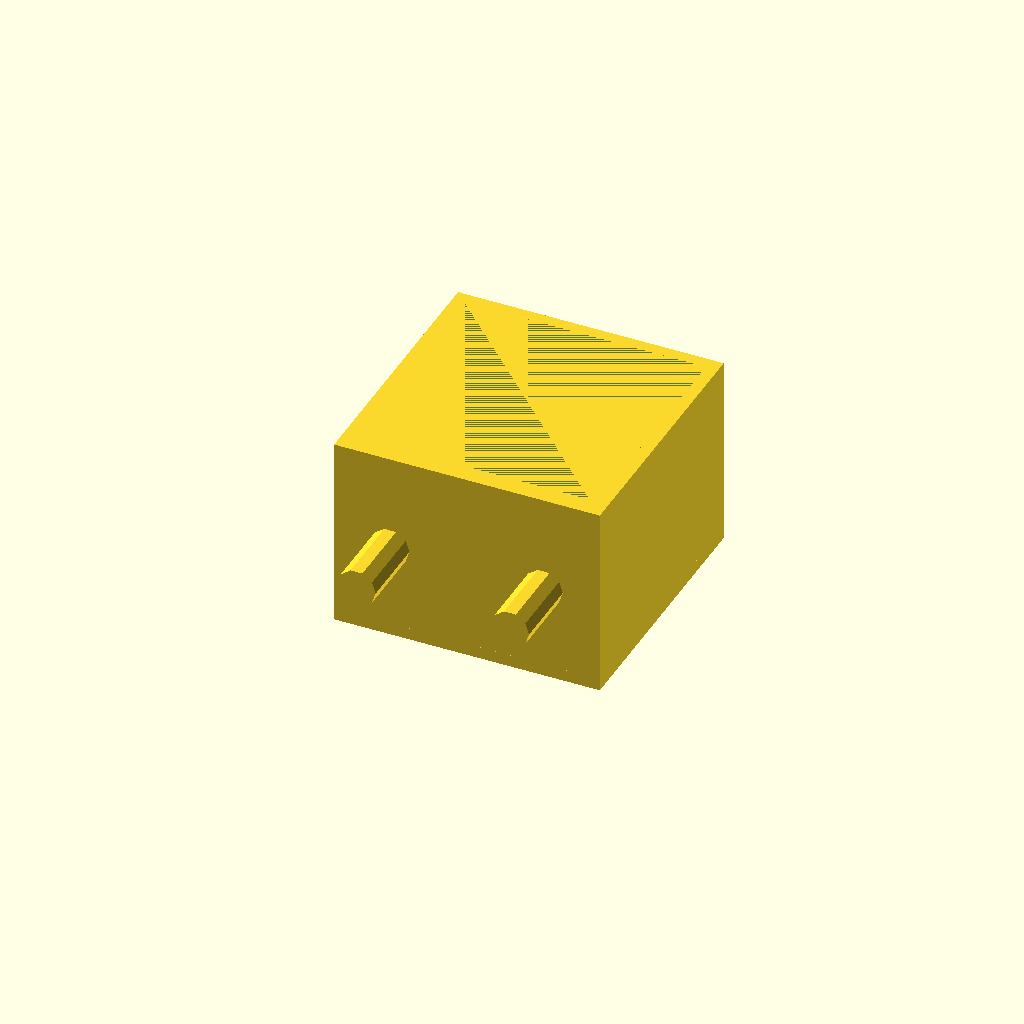
Cell 1 — every parameter at its default value.
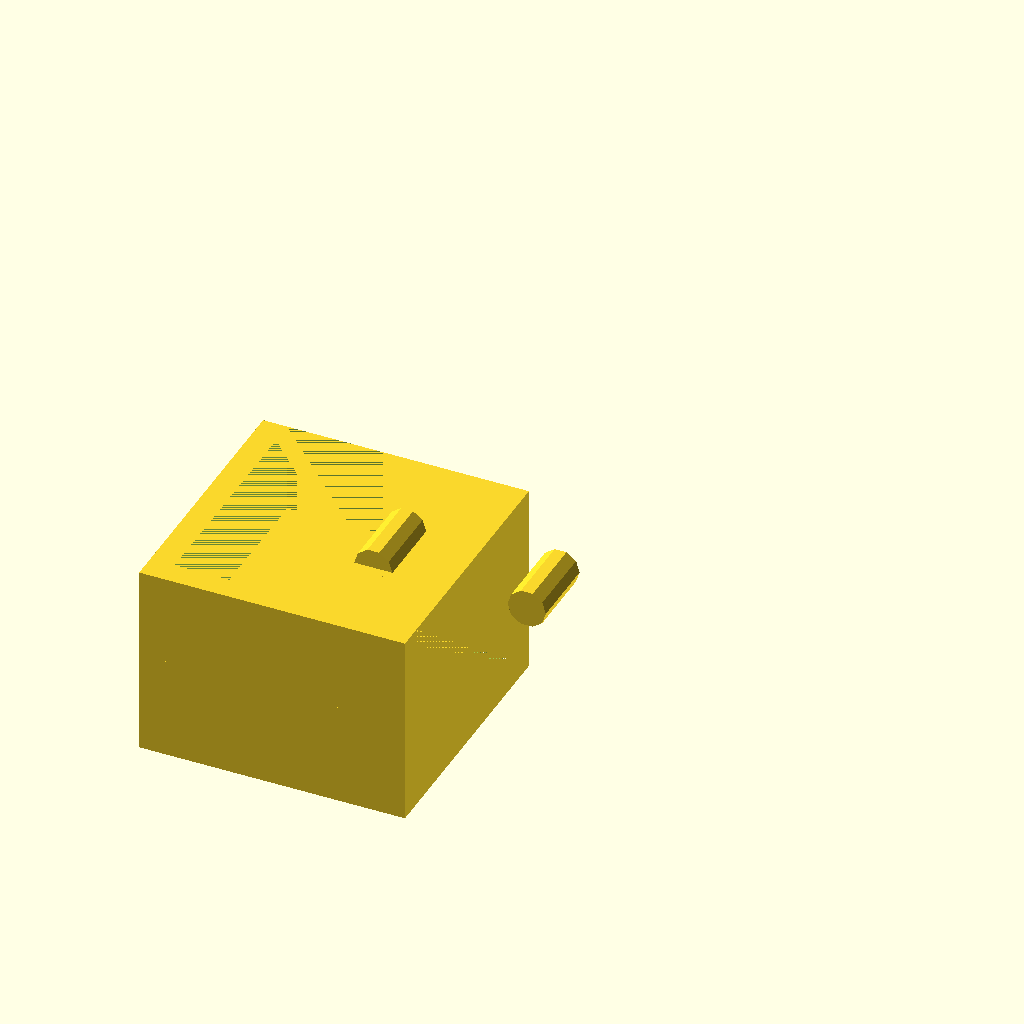
Cell 2: centerequals = true (everything else at default).
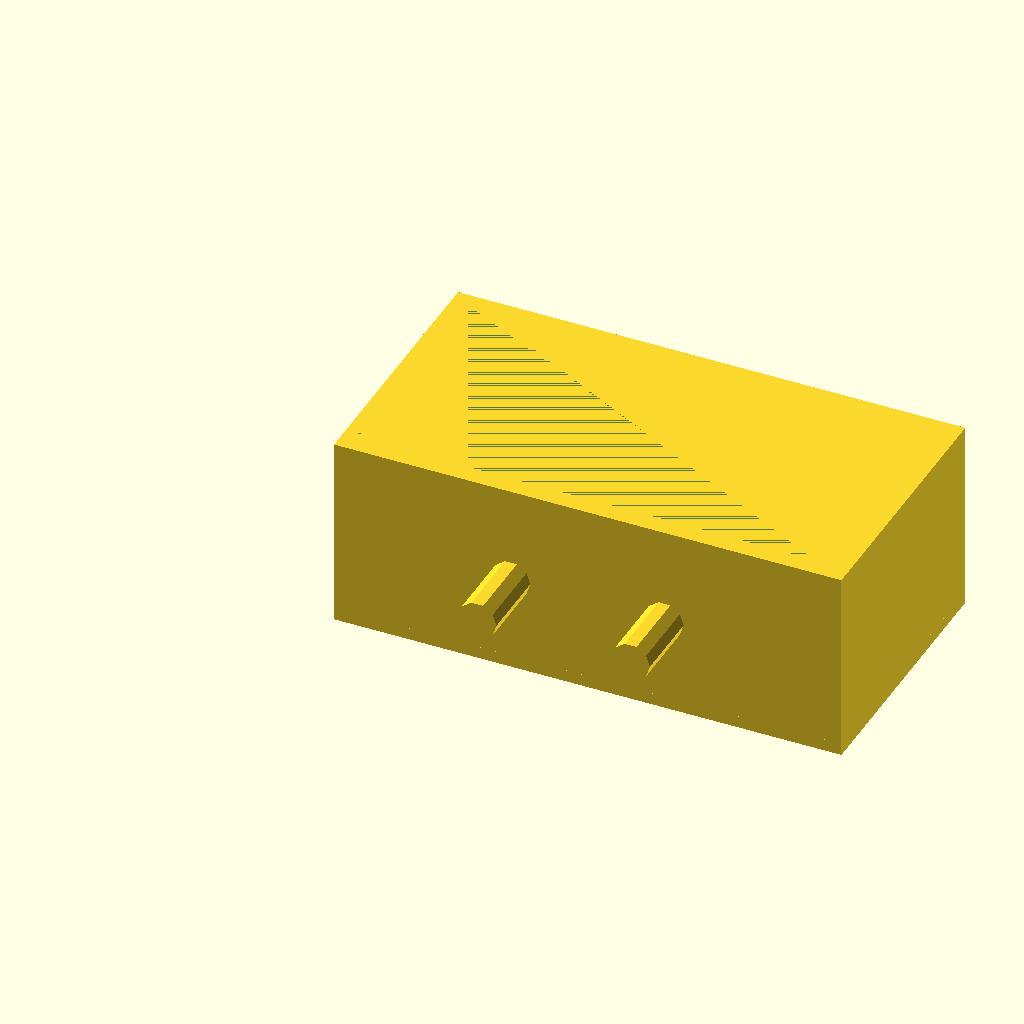
Cell 3: width = 80 (everything else at default).
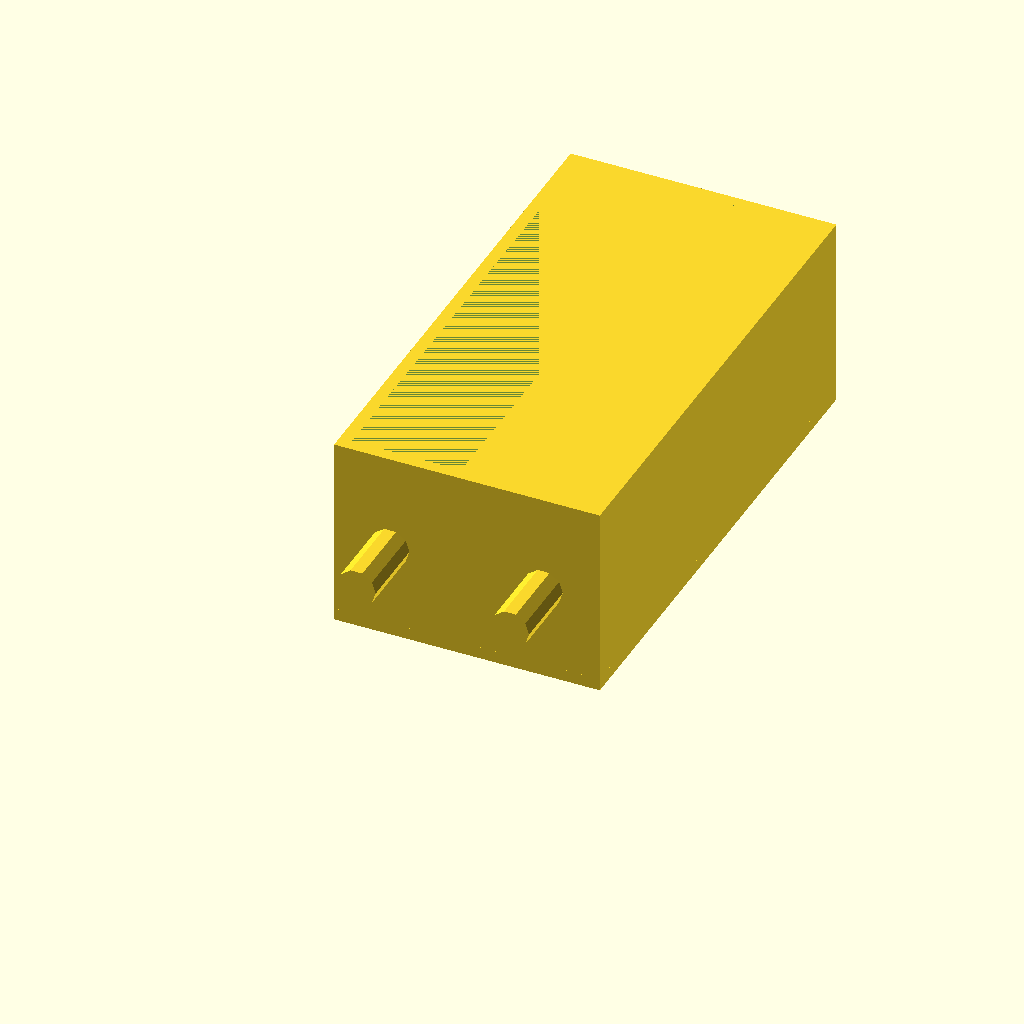
Cell 4: depth = 80 (everything else at default).
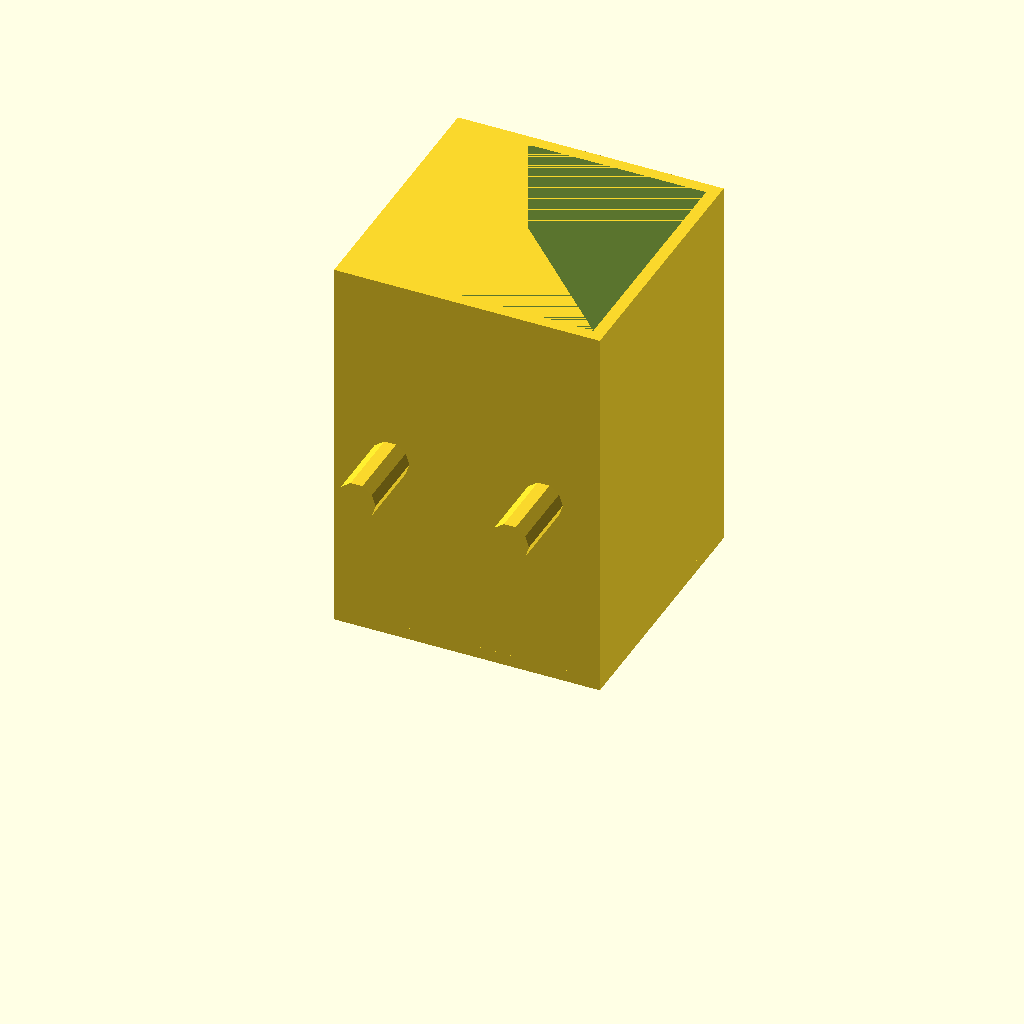
Cell 5: height = 64 (everything else at default).
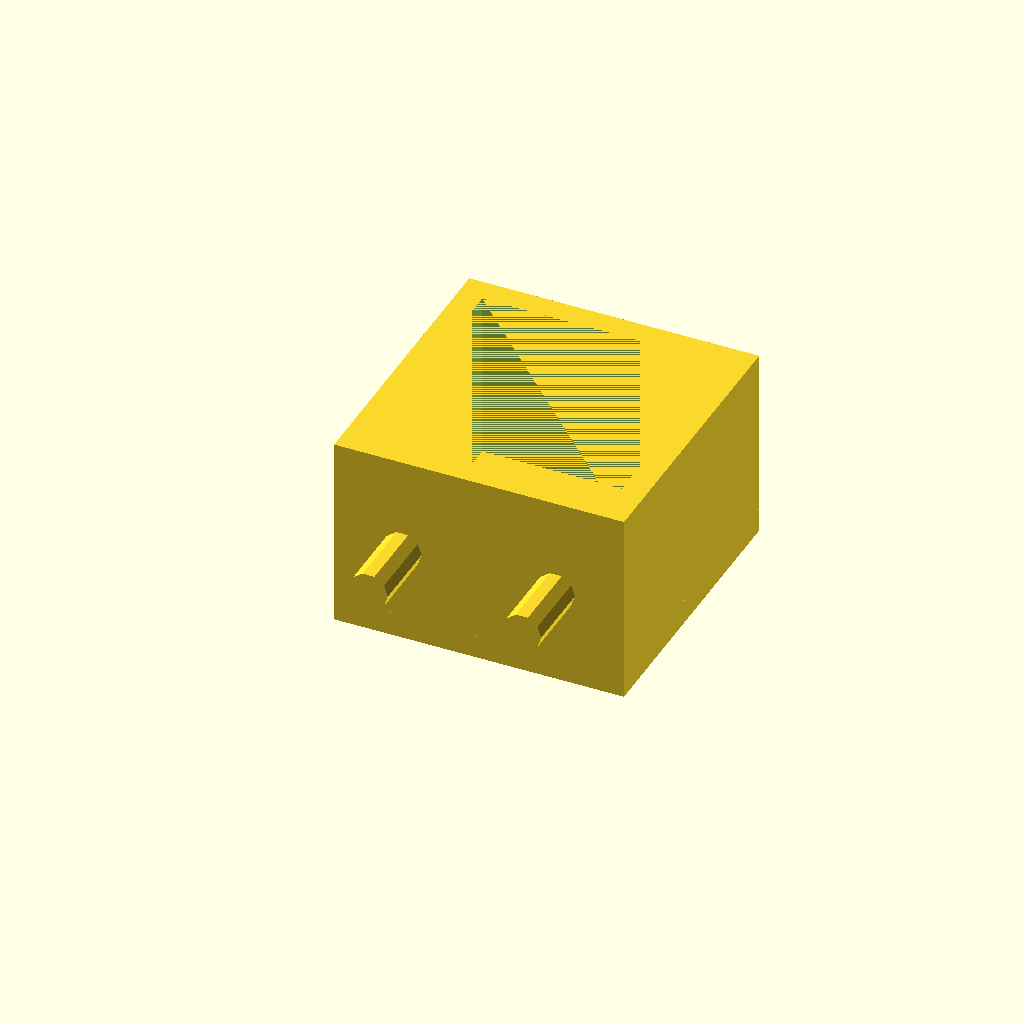
Cell 6: thickness = 4 (everything else at default).
All cells are drawn from one camera (rotation 55°, 0°, 25°, orthographic, colour scheme Cornfield), so only the parameter changes between them.
Source of the model, inputs/thingiverse/thing-1268879/files/2_Peg_Bin.scad:
////////////////////////////////////////////////////////////////////////////
// Manhattan Pegboard Collection v1 : 2 Peg Bin
// designed in NYC by Matt Manhattan (mattmanhattan.com)
////////////////////////////////////////////////////////////////////////////

// These parameters create the INTERIOR size of your bin (in mm)

width = 40;
depth = 40;
height = 32;
thickness = 2; // this is the thickness of the walls (in mm)
pegs = 1; // span between pegs [0 = centered (one peg // 1 = 2 pegs // 2 = 3 pegs // 3 = 4 pegs]

//////////////////////////////////////////////////////////////////
// Pegboard Bin
//////////////////////////////////////////////////////////////////

// This code generates the rectangular shape of your bin

    difference()
    {
        
        // this is the exterior shape
        cube([width+(thickness*2),depth+(thickness*2),height], centerequals);
        
        // this is the interior shape which we are removing
        translate([thickness,thickness,0])
        {
            cube([width,depth,height], centerequals);
        }
    }

// This code generates the base of the bin
// if you comment it out you will remove the base of your bin which can be useful for tools
    
   cube([width+(thickness*2),depth+(thickness*2),thickness], centerequals);
    
//////////////////////////////////////////////////////////////////
// Pegboard Pegs
//////////////////////////////////////////////////////////////////
    
pegCenterToCenterDistance = 25.4; 	    // 1 inch spacing
pegDiameter = 6.35; 					// 1/4 inch peg holes
pegLength = 12;
midpoint = ((2*thickness) + width)/2;
    
// leave this alone - it alters the center point of the model
centerequals = false; 
///////////////////

difference(){
    
// PEG 1
// this rotates the peg 90 degrees
rotate([90,0,0])
    { 
    // this moves the peg    
    translate([(midpoint - ((pegCenterToCenterDistance/2)*pegs)),(height/2),0])
        {    
        cylinder(h=pegLength, r=(pegDiameter/2), center=centerequals);
        }
    }

}

difference(){
    
// PEG 2
// this rotates the peg 90 degrees
rotate([90,0,0])
    { 
    // this moves the peg    
    translate([(midpoint + ((pegCenterToCenterDistance/2)*pegs)),(height/2),0])
        {    
        cylinder(h=pegLength, r=(pegDiameter/2), center=centerequals);
        }
    }
//
}
Parameter table extracted from the source (name, type, default, range or options):
width: number, default 40
depth: number, default 40
height: number, default 32
thickness: number, default 2
pegs: number, default 1
pegCenterToCenterDistance: number, default 25.4
pegDiameter: number, default 6.35
pegLength: number, default 12
centerequals: bool, default false
